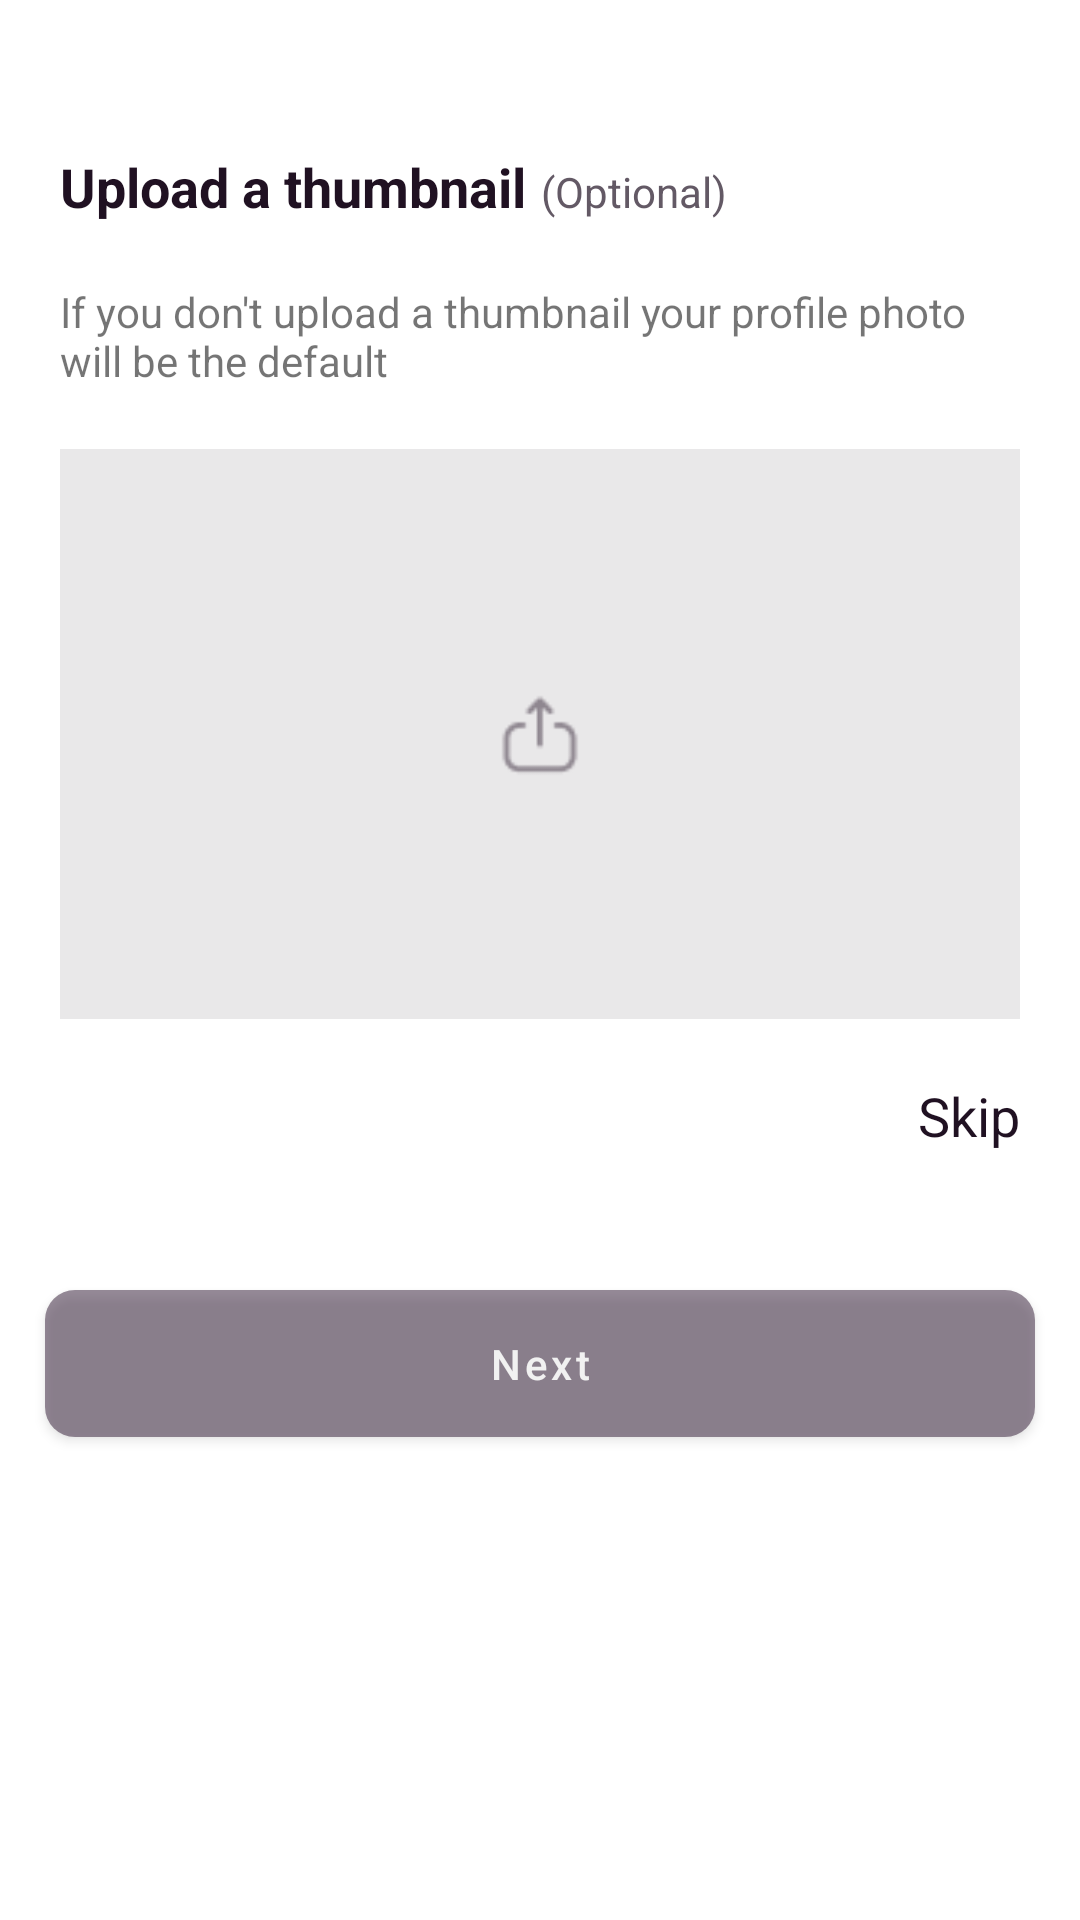

Here is an Android app screen rendered from its layout file. Give the layout XML and the strings, colors and styles it references.
<!-- AndroidManifest.xml: application theme Theme.TorahShare -->
<!-- res/layout/dialog_upload_thumbnail.xml -->
<?xml version="1.0" encoding="utf-8"?>
<com.google.android.material.card.MaterialCardView xmlns:android="http://schemas.android.com/apk/res/android"
    xmlns:app="http://schemas.android.com/apk/res-auto"
    android:layout_width="match_parent"
    android:layout_height="wrap_content"
    android:orientation="vertical"
    app:cardBackgroundColor="@color/white"
    app:cardCornerRadius="@dimen/default_corner_radius"
    app:cardElevation="0dp">

    <LinearLayout
        android:layout_width="match_parent"
        android:layout_height="wrap_content"
        android:orientation="vertical">

        <ImageView
            android:layout_width="30dp"
            android:layout_height="30dp"
            android:layout_gravity="end"
            android:visibility="invisible"
            android:layout_marginTop="20dp"
            android:layout_marginEnd="20dp"
            android:src="@drawable/ic_baseline_close_24" />

        <LinearLayout
            android:layout_width="match_parent"
            android:layout_height="wrap_content"
            android:orientation="horizontal">

            <TextView
                android:layout_width="wrap_content"
                android:layout_height="wrap_content"
                android:layout_marginStart="20dp"
                android:text="@string/upload_a_thumbnail"
                android:textColor="@color/default_text_black"
                android:textSize="18sp"
                android:textStyle="bold" />

            <TextView
                android:layout_width="wrap_content"
                android:layout_height="wrap_content"
                android:layout_marginStart="5dp"
                android:text="@string/optional"
                android:textColor="@color/default_text_grey"
                android:textSize="14sp" />

        </LinearLayout>

        <TextView
            android:layout_width="match_parent"
            android:layout_height="wrap_content"
            android:layout_marginHorizontal="20dp"
            android:layout_marginTop="20dp"
            android:text="@string/if_you_don_t_upload_a_thumbnail_your_profile_photo_will_be_the_default" />

        <ImageView
            android:id="@+id/thumbnail"
            android:layout_width="match_parent"
            android:layout_height="190dp"
            android:scaleType="centerCrop"
            android:layout_marginHorizontal="20dp"
            android:layout_marginTop="20dp"
            android:src="@drawable/empty_placeholder" />

        <TextView
            android:layout_width="wrap_content"
            android:layout_height="wrap_content"
            android:layout_gravity="end"
            android:id="@+id/skipBtn"
            android:layout_marginTop="20dp"
            android:layout_marginEnd="20dp"
            android:text="@string/skip"
            android:textColor="@color/default_text_black"
            android:textSize="18sp" />

        <com.google.android.material.button.MaterialButton
            android:id="@+id/nextBtn"
            android:layout_width="match_parent"
            android:layout_height="wrap_content"
            android:layout_marginHorizontal="15dp"
            android:layout_marginTop="40dp"
            android:layout_marginBottom="20dp"
            android:alpha="0.5"
            android:elevation="0dp"
            android:padding="15dp"
            android:text="@string/next"
            android:textAllCaps="false"
            app:cornerRadius="@dimen/default_corner_radius"
            app:elevation="0dp" />


    </LinearLayout>

</com.google.android.material.card.MaterialCardView>
<!-- resources referenced by this layout -->
<resources>
  <color name="default_text_black">#201122</color>
  <color name="default_text_grey">#635965</color>
  <color name="white">#FFFFFFFF</color>
  <dimen name="default_corner_radius">10dp</dimen>
  <!-- drawable empty_placeholder: png bitmap (drawable, 1722 bytes) -->
  <string name="if_you_don_t_upload_a_thumbnail_your_profile_photo_will_be_the_default">If you don\'t upload a thumbnail your profile photo will be the default</string>
  <string name="next">Next</string>
  <string name="optional">(Optional)</string>
  <string name="skip">Skip</string>
  <string name="upload_a_thumbnail">Upload a thumbnail</string>
  <style name="Theme.TorahShare" parent="Theme.MaterialComponents.Light.NoActionBar">
  
          
          <item name="colorPrimary">@color/purple_500</item>
          <item name="colorPrimaryVariant">@color/purple_700</item>
          <item name="colorOnPrimary">@color/white</item>
          
          <item name="colorSecondary">@color/teal_200</item>
          <item name="colorSecondaryVariant">@color/teal_700</item>
          <item name="colorOnSecondary">@color/black</item>
          
          <item name="android:statusBarColor" tools:targetApi="l">?attr/colorPrimaryVariant</item>
          
      </style>
  <color name="purple_500">#301934</color>
  <color name="purple_700">#301934</color>
  <color name="teal_200">#FF03DAC5</color>
  <color name="teal_700">#FF018786</color>
  <color name="black">#FF000000</color>
</resources>
